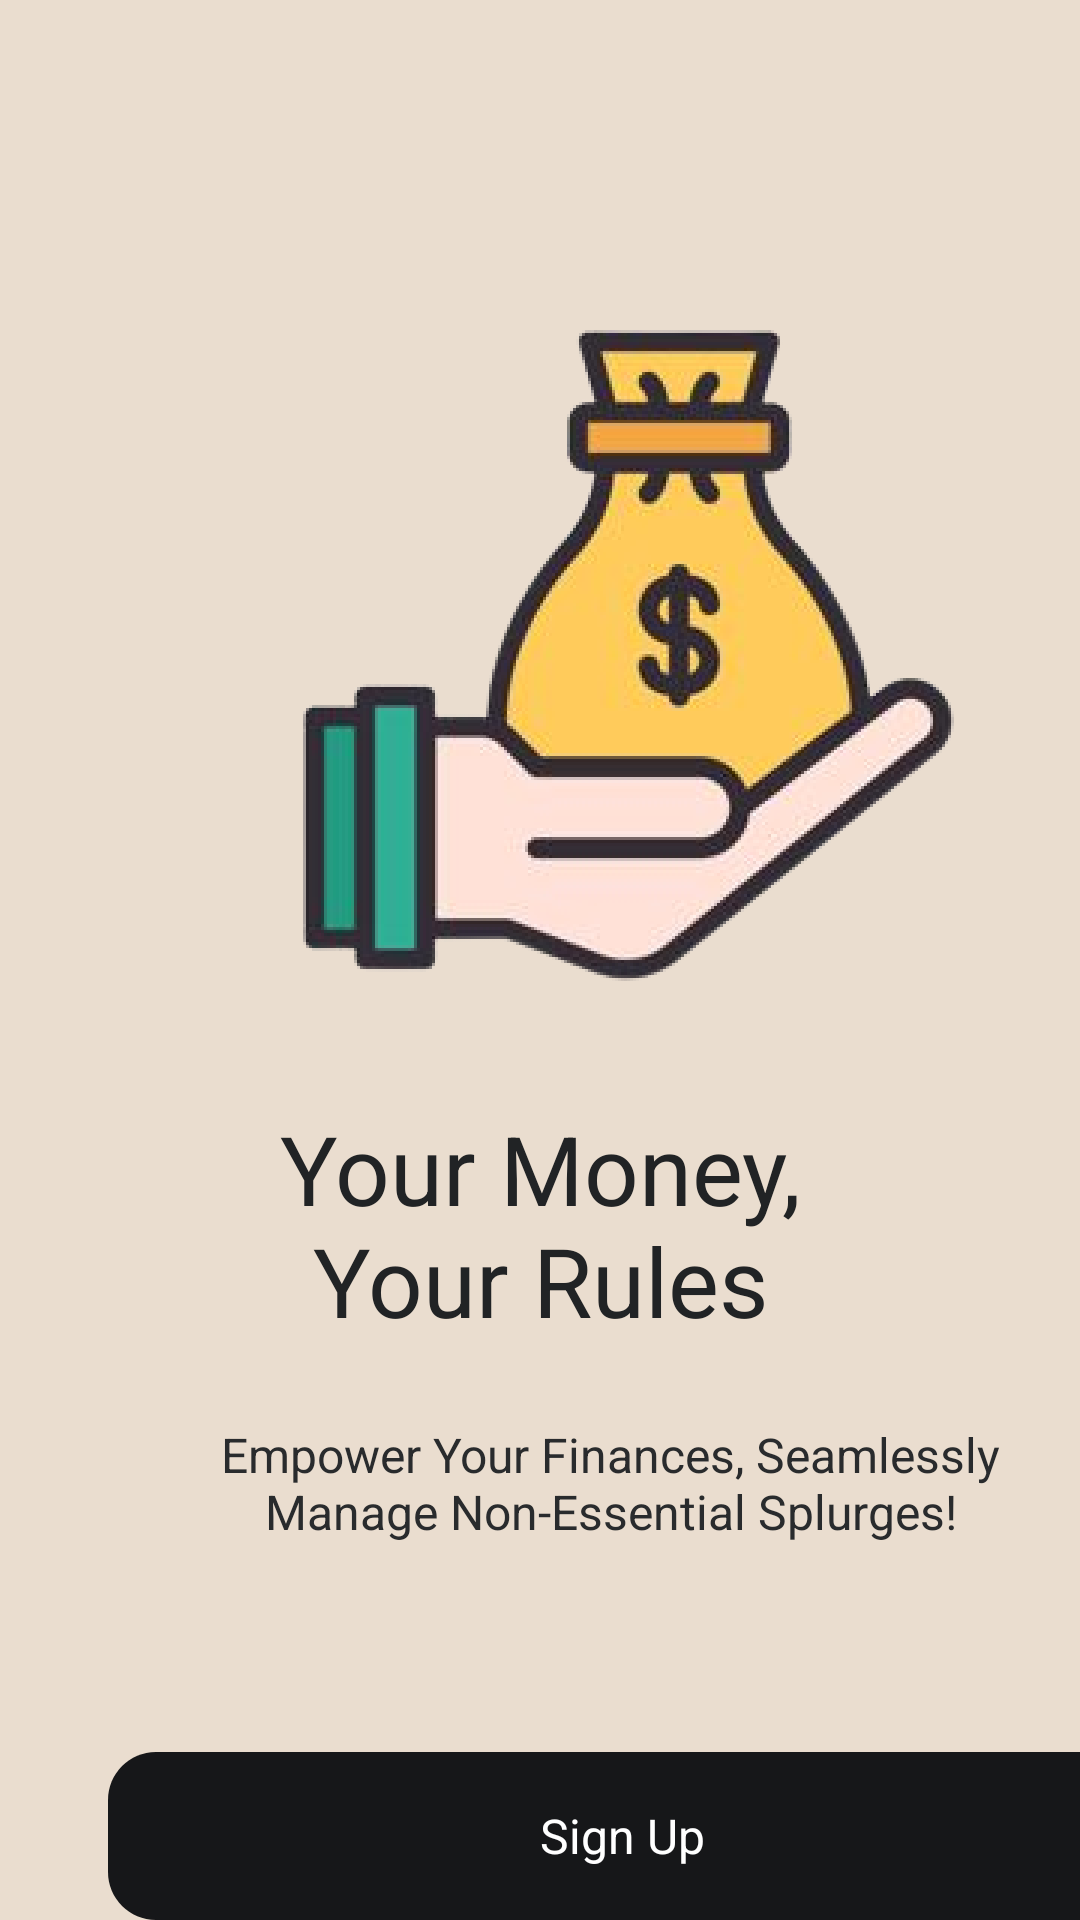

The Android layout XML behind this screen, and the referenced resources:
<!-- AndroidManifest.xml: application theme Theme.SplurgeSavvy -->
<!-- res/layout/onboarding_screen1.xml -->
<?xml version="1.0" encoding="utf-8"?>
<androidx.constraintlayout.widget.ConstraintLayout xmlns:android="http://schemas.android.com/apk/res/android"
    xmlns:app="http://schemas.android.com/apk/res-auto"
    xmlns:tools="http://schemas.android.com/tools"
    android:id="@+id/screen1Layout"
    android:layout_width="match_parent"
    android:layout_height="match_parent"
    android:background="#EADDCF">

    <TextView
        android:id="@+id/your_money_"
        android:layout_width="307dp"
        android:layout_height="wrap_content"
        android:layout_marginTop="368dp"
        android:gravity="center_horizontal|top"
        android:lineSpacingExtra="0sp"
        android:text="@string/your_money_"
        android:textAppearance="@style/your_money_"
        android:translationY="-0.14sp"
        app:layout_constraintEnd_toEndOf="parent"
        app:layout_constraintStart_toStartOf="parent"
        app:layout_constraintTop_toTopOf="parent" />

    

    <TextView
        android:id="@+id/empower_you"
        android:layout_width="319dp"
        android:layout_height="77dp"
        android:layout_marginStart="44dp"
        android:layout_marginTop="456dp"
        android:gravity="center_horizontal|center_vertical"
        android:text="@string/empower_you"
        android:textAppearance="@style/empower_you"
        app:layout_constraintStart_toStartOf="parent"
        app:layout_constraintTop_toTopOf="parent" />

    <View
        android:id="@+id/money1"
        android:layout_width="296dp"
        android:layout_height="255dp"
        android:layout_marginStart="56dp"
        android:layout_marginTop="92dp"
        android:background="@drawable/money1"
        app:layout_constraintHeight_default="wrap"
        app:layout_constraintStart_toStartOf="parent"
        app:layout_constraintTop_toTopOf="parent"
        app:layout_constraintWidth_default="wrap" />

    <RelativeLayout
        android:id="@+id/button_signup"
        android:layout_width="343dp"
        android:layout_height="56dp"
        android:layout_marginStart="36dp"
        android:layout_marginTop="584dp"
        android:background="@drawable/button_signup"
        app:layout_constraintStart_toStartOf="parent"
        app:layout_constraintTop_toTopOf="parent">

        <TextView
            android:layout_width="match_parent"
            android:layout_height="match_parent"
            android:gravity="center"
            android:text="@string/sign_up_text"
            android:textColor="#FFFFFF"
            android:textSize="16sp" />

    </RelativeLayout>

    <RelativeLayout
        android:id="@+id/button_login"
        android:layout_width="343dp"
        android:layout_height="56dp"
        android:layout_marginStart="36dp"
        android:layout_marginTop="656dp"
        android:background="@drawable/button_login"
        app:layout_constraintStart_toStartOf="parent"
        app:layout_constraintTop_toTopOf="parent">

        <TextView
            android:layout_width="match_parent"
            android:layout_height="match_parent"
            android:gravity="center"
            android:text="@string/login_text"
            android:textColor="#000000"
            android:textSize="16sp" />
    </RelativeLayout>

    <LinearLayout
        android:id="@+id/dotsLayout"
        android:layout_width="wrap_content"
        android:layout_height="wrap_content"
        android:orientation="horizontal"
        app:layout_constraintBottom_toTopOf="@+id/button_signup"
        app:layout_constraintEnd_toEndOf="@+id/button_signup"
        app:layout_constraintStart_toStartOf="@id/empower_you"
        app:layout_constraintTop_toBottomOf="@id/empower_you"
        app:layout_constraintVertical_bias="0.5">

        
        <ImageView
            android:id="@+id/dot1"
            android:layout_width="12dp"
            android:layout_height="12dp"
            android:src="@drawable/dot_active"
            tools:layout_editor_absoluteX="183dp"
            tools:layout_editor_absoluteY="541dp" />
        
        <ImageView
            android:id="@+id/dot2"
            android:layout_width="12dp"
            android:layout_height="12dp"
            android:src="@drawable/dot_inactive"
            tools:layout_editor_absoluteX="199dp"
            tools:layout_editor_absoluteY="541dp" />
        
        <ImageView
            android:id="@+id/dot3"
            android:layout_width="12dp"
            android:layout_height="12dp"
            android:src="@drawable/dot_inactive"
            tools:layout_editor_absoluteX="215dp"
            tools:layout_editor_absoluteY="541dp" />
    </LinearLayout>

</androidx.constraintlayout.widget.ConstraintLayout>
<!-- resources referenced by this layout -->
<resources>
  <!-- drawable button_login (drawable) -->
  <?xml version="1.0" encoding="utf-8"?>
  <vector xmlns:android="http://schemas.android.com/apk/res/android"
      xmlns:aapt="http://schemas.android.com/aapt"
      android:width="343dp"
      android:height="56dp"
      android:viewportWidth="343"
      android:viewportHeight="56">
  
      <group>
          <clip-path android:pathData="M16 0H327C335.837 0 343 7.16344 343 16V40C343 48.8366 335.837 56 327 56H16C7.16344 56 0 48.8366 0 40V16C0 7.16344 7.16344 0 16 0Z" />
          <path android:pathData="M0 0V56H343V0" android:fillColor="#FFFFFF" />
      </group>
  
  </vector>
  <!-- drawable button_signup (drawable) -->
  <?xml version="1.0" encoding="utf-8"?>
  <vector xmlns:android="http://schemas.android.com/apk/res/android"
      xmlns:aapt="http://schemas.android.com/aapt"
      android:width="343dp"
      android:height="56dp"
      android:viewportWidth="343"
      android:viewportHeight="56">
  
      <group>
          <clip-path android:pathData="M16 0H327C335.837 0 343 7.16344 343 16V40C343 48.8366 335.837 56 327 56H16C7.16344 56 0 48.8366 0 40V16C0 7.16344 7.16344 0 16 0Z" />
          <path android:pathData="M0 0V56H343V0" android:fillColor="#161719" />
      </group>
  
  </vector>
  <!-- drawable money1: png bitmap (drawable, 68487 bytes) -->
  <string name="empower_you">Empower Your Finances, Seamlessly Manage Non-Essential Splurges!</string>
  <string name="login_text">Login</string>
  <string name="sign_up_text">Sign Up</string>
  <string name="your_money_">Your Money,\nYour Rules</string>
  <style name="empower_you">
          <item name="android:textSize">16sp</item>
          <item name="android:textColor">#292B2D</item>
      </style>
  <style name="your_money_">
          <item name="android:textSize">32sp</item>
          <item name="android:textColor">#212325</item>
      </style>
  <style name="Theme.SplurgeSavvy" parent="Base.Theme.SplurgeSavvy" />
  <style name="Base.Theme.SplurgeSavvy" parent="Theme.Material3.DayNight.NoActionBar">
          
          
      </style>
</resources>
